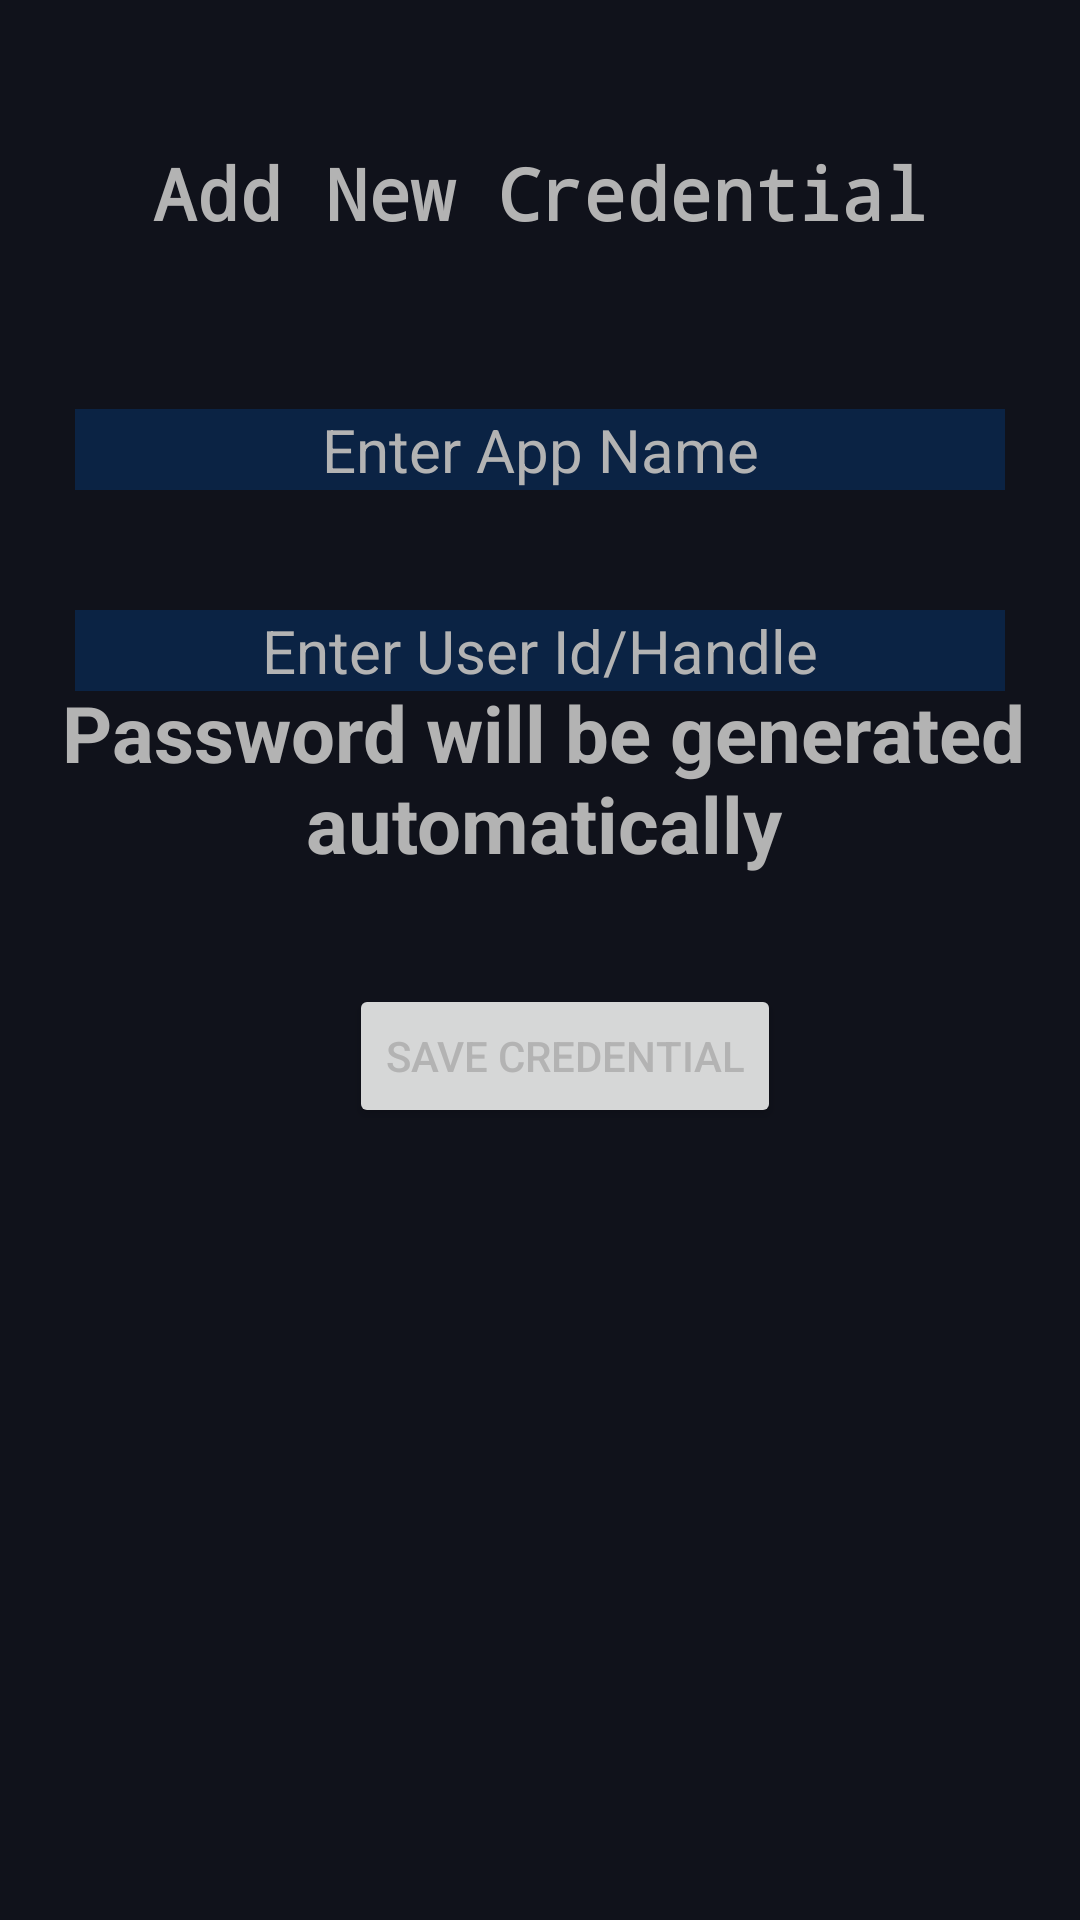

Reconstruct the res/layout file that produces this screen, plus the resources it refers to.
<!-- AndroidManifest.xml: application theme Theme.KeyFortress_hack36 -->
<!-- res/layout/activity_add_new_cred.xml -->
<?xml version="1.0" encoding="utf-8"?>
<androidx.constraintlayout.widget.ConstraintLayout xmlns:android="http://schemas.android.com/apk/res/android"
    xmlns:app="http://schemas.android.com/apk/res-auto"
    xmlns:tools="http://schemas.android.com/tools"
    android:layout_width="match_parent"
    android:layout_height="match_parent"
    android:background="#10121B"
    tools:context=".activity.AddNewCred">

    <TextView
        android:id="@+id/textView2"
        android:layout_width="wrap_content"
        android:layout_height="wrap_content"
        android:layout_marginTop="48dp"
        android:fontFamily="monospace"
        android:text="Add New Credential"
        android:textColor="#B3B3B3"
        android:textSize="24sp"
        android:textStyle="bold"
        app:layout_constraintEnd_toEndOf="parent"
        app:layout_constraintStart_toStartOf="parent"
        app:layout_constraintTop_toTopOf="parent" />

    <EditText
        android:id="@+id/etAppName"
        android:layout_width="0dp"
        android:layout_height="wrap_content"
        android:layout_marginStart="25dp"
        android:layout_marginTop="56dp"
        android:layout_marginEnd="25dp"
        android:gravity="center"
        android:hint="Enter App Name"
        android:textColor="#B3B3B3"
        android:background="#4D004AA1"
        android:textSize="20sp"
        app:layout_constraintEnd_toEndOf="parent"
        app:layout_constraintHorizontal_bias="0.497"
        app:layout_constraintStart_toStartOf="parent"
        app:layout_constraintTop_toBottomOf="@+id/textView2" />

    <EditText
        android:id="@+id/etUserId"
        android:layout_width="0dp"
        android:layout_height="wrap_content"
        android:layout_marginStart="25dp"
        android:layout_marginTop="40dp"
        android:layout_marginEnd="25dp"
        android:textColor="#B3B3B3"
        android:ems="10"
        android:gravity="center"
        android:hint="Enter User Id/Handle"
        android:background="#4D004AA1"
        android:inputType="textPersonName"
        android:textSize="20sp"
        app:layout_constraintEnd_toEndOf="parent"
        app:layout_constraintHorizontal_bias="0.497"
        app:layout_constraintStart_toStartOf="parent"
        app:layout_constraintTop_toBottomOf="@+id/etAppName" />

    <TextView
        android:id="@+id/textView3"
        android:layout_width="380dp"
        android:layout_height="73dp"
        android:layout_marginTop="32dp"
        android:layout_marginBottom="32dp"
        android:gravity="center"
        android:text="Password will be generated automatically"
        android:textColor="#B3B3B3"
        android:textSize="26sp"
        android:textStyle="bold"
        app:layout_constraintBottom_toTopOf="@+id/btnSaveCred"
        app:layout_constraintEnd_toEndOf="parent"
        app:layout_constraintHorizontal_bias="0.483"
        app:layout_constraintStart_toStartOf="parent" />

    <Button
        android:id="@+id/btnSaveCred"
        android:layout_width="wrap_content"
        android:layout_height="wrap_content"
        android:layout_marginBottom="264dp"
        android:text="Save Credential"
        android:textColor="#B3B3B3"
        app:layout_constraintBottom_toBottomOf="parent"
        app:layout_constraintEnd_toEndOf="parent"
        app:layout_constraintHorizontal_bias="0.539"
        app:layout_constraintStart_toStartOf="parent" />
</androidx.constraintlayout.widget.ConstraintLayout>
<!-- resources referenced by this layout -->
<resources>
  <style name="Theme.KeyFortress_hack36" parent="Theme.MaterialComponents.DayNight.DarkActionBar">
          
          <item name="colorPrimary">#0058BF</item>
          <item name="colorPrimaryVariant">#10121B</item>
          <item name="colorOnPrimary">@color/white</item>
          
          <item name="colorSecondary">@color/teal_200</item>
          <item name="colorSecondaryVariant">@color/teal_700</item>
          <item name="colorOnSecondary">@color/black</item>
          
          <item name="android:statusBarColor">?attr/colorPrimaryVariant</item>
  
          <item name="android:textColorHint">#B3B3B3</item>
          
      </style>
  <color name="white">#FFFFFFFF</color>
  <color name="teal_200">#FF03DAC5</color>
  <color name="teal_700">#FF018786</color>
  <color name="black">#FF000000</color>
</resources>
